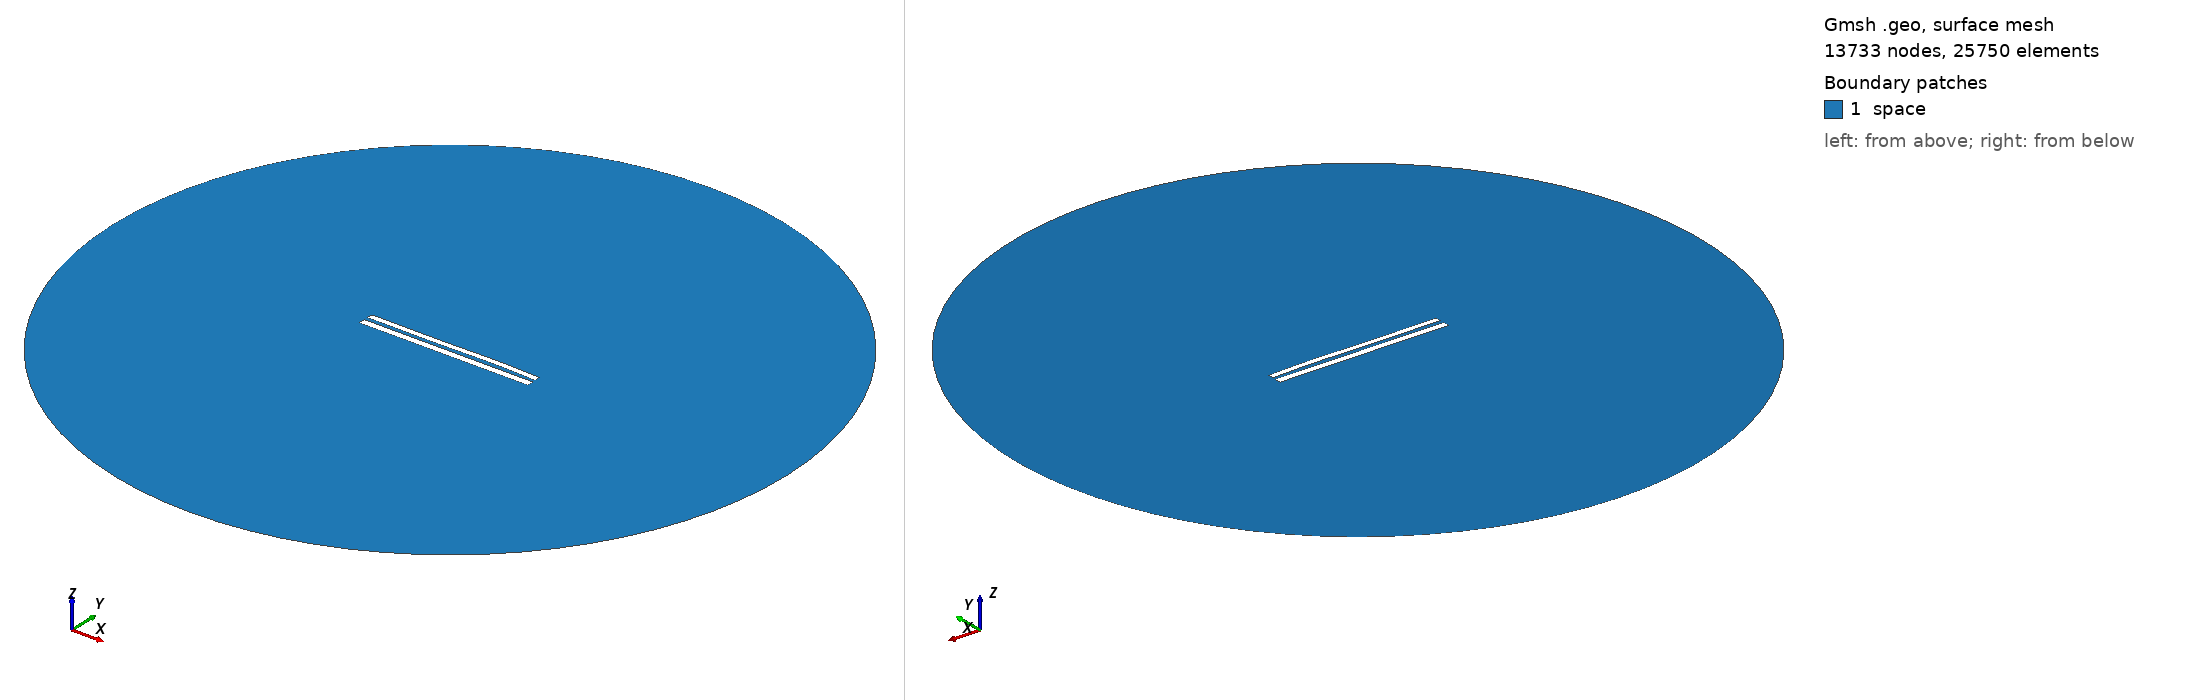

Gmsh geometry script, surface-meshed: 13733 nodes, 25750 surface elements. Boundary patches (legend numbers): 1 space. Left view from above one corner, right view from below the opposite corner. Legend entries are the model's physical surfaces. The drawing asked Gmsh for element sizes between 1% and 20% of the model's largest extent; the script's own settings can give other sizes.

=== 8454.geo (drawn) ===
//---------------------------------------
// Geometry kernel
//---------------------------------------

SetFactory("OpenCASCADE");



//---------------------------------------
// Parameters of the geometry
//---------------------------------------

// Overetch of the upper plate
overetch = 0.25;

// Distance between the plates
distance = 2.25;

// Discretization over the x axis (for the deformation)
nx = 50; 

// Length of the plate
L = 100 - overetch; 

// Number of modes
n = 4; 

// 1st mode coefficient
coeff(1) = 0.0;
beta(1) = 0.596864 * 3.1415926535 / L;

// 2nd mode coefficient
coeff(2) = 0.07499999999999998;
beta(2) = 1.49418 * 3.1415926535 / L;

// 3rd mode coefficient
coeff(3) = -0.15;
beta(3) = 2.50025 * 3.1415926535 / L;

// 4th mode coefficient
coeff(4) = 0.07499999999999998;
beta(4) = 3.49999 * 3.1415926535 / L;



//---------------------------------------
// Upper plate (deformed rectangle)
//---------------------------------------

// Coordiantes of the upper plate
xmin = -50;
xmax = 50 - overetch;

// Height of the upper plate
yheight = 4 - 2 * overetch;

// Indexes of the points
UpperID[] = {};
LowerID[] = {};
LeftID[] = {};
RightID[] = {};

// Point index
p = 1;

// Horizontal edges
For i In {1:nx}
    x = xmin + (i-1)*(xmax - xmin)/(nx-1);

    y_bottom = distance / 2 + overetch;
    For j In {1:n}
        C = (Cosh(beta(j)*L) + Cos(beta(j)*L)) / (Sinh(beta(j)*L) + Sin(beta(j)*L));
        y_bottom  = y_bottom + coeff(j) * (Cosh(beta(j)*(x+50)) - Cos(beta(j)*(x+50)) - C * (Sinh(beta(j)*(x+50)) - Sin(beta(j)*(x+50))));
    EndFor

    y_top = y_bottom + yheight;

    Point(p) = {x, y_top, 0, 1.0};
    UpperID[i] = p;
    p = p + 1;

    Point(p) = {x, y_bottom, 0, 1.0};
    LowerID[i] = p;
    p = p + 1;
EndFor

// Create point lists
UpperPts[] = {}; LowerPts[] = {};
For i In {1:nx}
  UpperPts[] += {UpperID[i]};
  LowerPts[] += {LowerID[i]};
EndFor

// Build splines
Spline(1) = {UpperPts[]};
Spline(2) = {LowerPts[]};
Line(3) = {LowerPts[nx-1], UpperPts[nx-1]};
Line(4) = {LowerPts[0], UpperPts[0]};

// Build the plane surface
Curve Loop(1) = {2, 3, -1, -4};
Plane Surface(1) = {1};



//---------------------------------------
// Lower plate (rectangle)
//---------------------------------------

// Vertices
Point(1001) = {-50, -1, 0, 1.0};
Point(1002) = { 50, -1, 0, 1.0};
Point(1003) = { 50,  -5, 0, 1.0};
Point(1004) = {-50,  -5, 0, 1.0};

// Edges
Line(5) = {1001, 1002};
Line(6) = {1002, 1003};
Line(7) = {1003, 1004};
Line(8) = {1004, 1001};

// Plane surface
Line Loop(2) = {5, 6, 7, 8};
Plane Surface(2) = {2}; 



//---------------------------------------
// Outer (fictious) boundary
//---------------------------------------

// Points
Point(1005) = {0, 0, 0};       // Center
Point(1006) = {200, 0, 0};     // Start point
Point(1007) = {0, 200, 0};     // 90 degrees
Point(1008) = {-200, 0, 0};    // 180 degrees
Point(1009) = {0, -200, 0};    // 270 degrees

// Circle arcs (each needs start, center, end)
Circle(9) = {1006, 1005, 1007};
Circle(10) = {1007, 1005, 1008};
Circle(11) = {1008, 1005, 1009};
Circle(12) = {1009, 1005, 1006};

// Plane surface for the entire domain
Curve Loop(3) = {9, 10, 11, 12};
Surface(3) = {3};

// Subtract the plates from the whole domain to obtain the actual domain where we want to solve the equations
BooleanDifference{ Surface{3}; Delete; }{ Surface{1}; Surface{2}; Delete; }




//---------------------------------------
// Transfinite Lines/Curves
//---------------------------------------

// Set the number of points on the boundaries
r = 7;

// Plates
Transfinite Curve {1, 2} = 50*r Using Progression 1;
Transfinite Curve {3, 4} = 2*r Using Progression 1;
Transfinite Line {5, 7} = 50*r Using Progression 1;
Transfinite Line {6, 8} = 2*r Using Progression 1;

// Outer boundary
Transfinite Line {9, 10, 11, 12} = 20 Using Progression 1;



//---------------------------------------
// Physical groups
//---------------------------------------                

// Physical curves (boundaries)
Physical Line("force_segment", 10) = {2};
Physical Line("upper_plate", 11) = {1, 3, 4};
Physical Line("lower_plate", 12) = {5, 6, 7, 8};
Physical Line("boundary", 20) = {9, 10, 11, 12};

// Physical Surfaces
Physical Surface("space", 30) = {3};



//---------------------------------------
// 6. Generate the Mesh
//---------------------------------------

// 2D mesh generation
Mesh 2;
